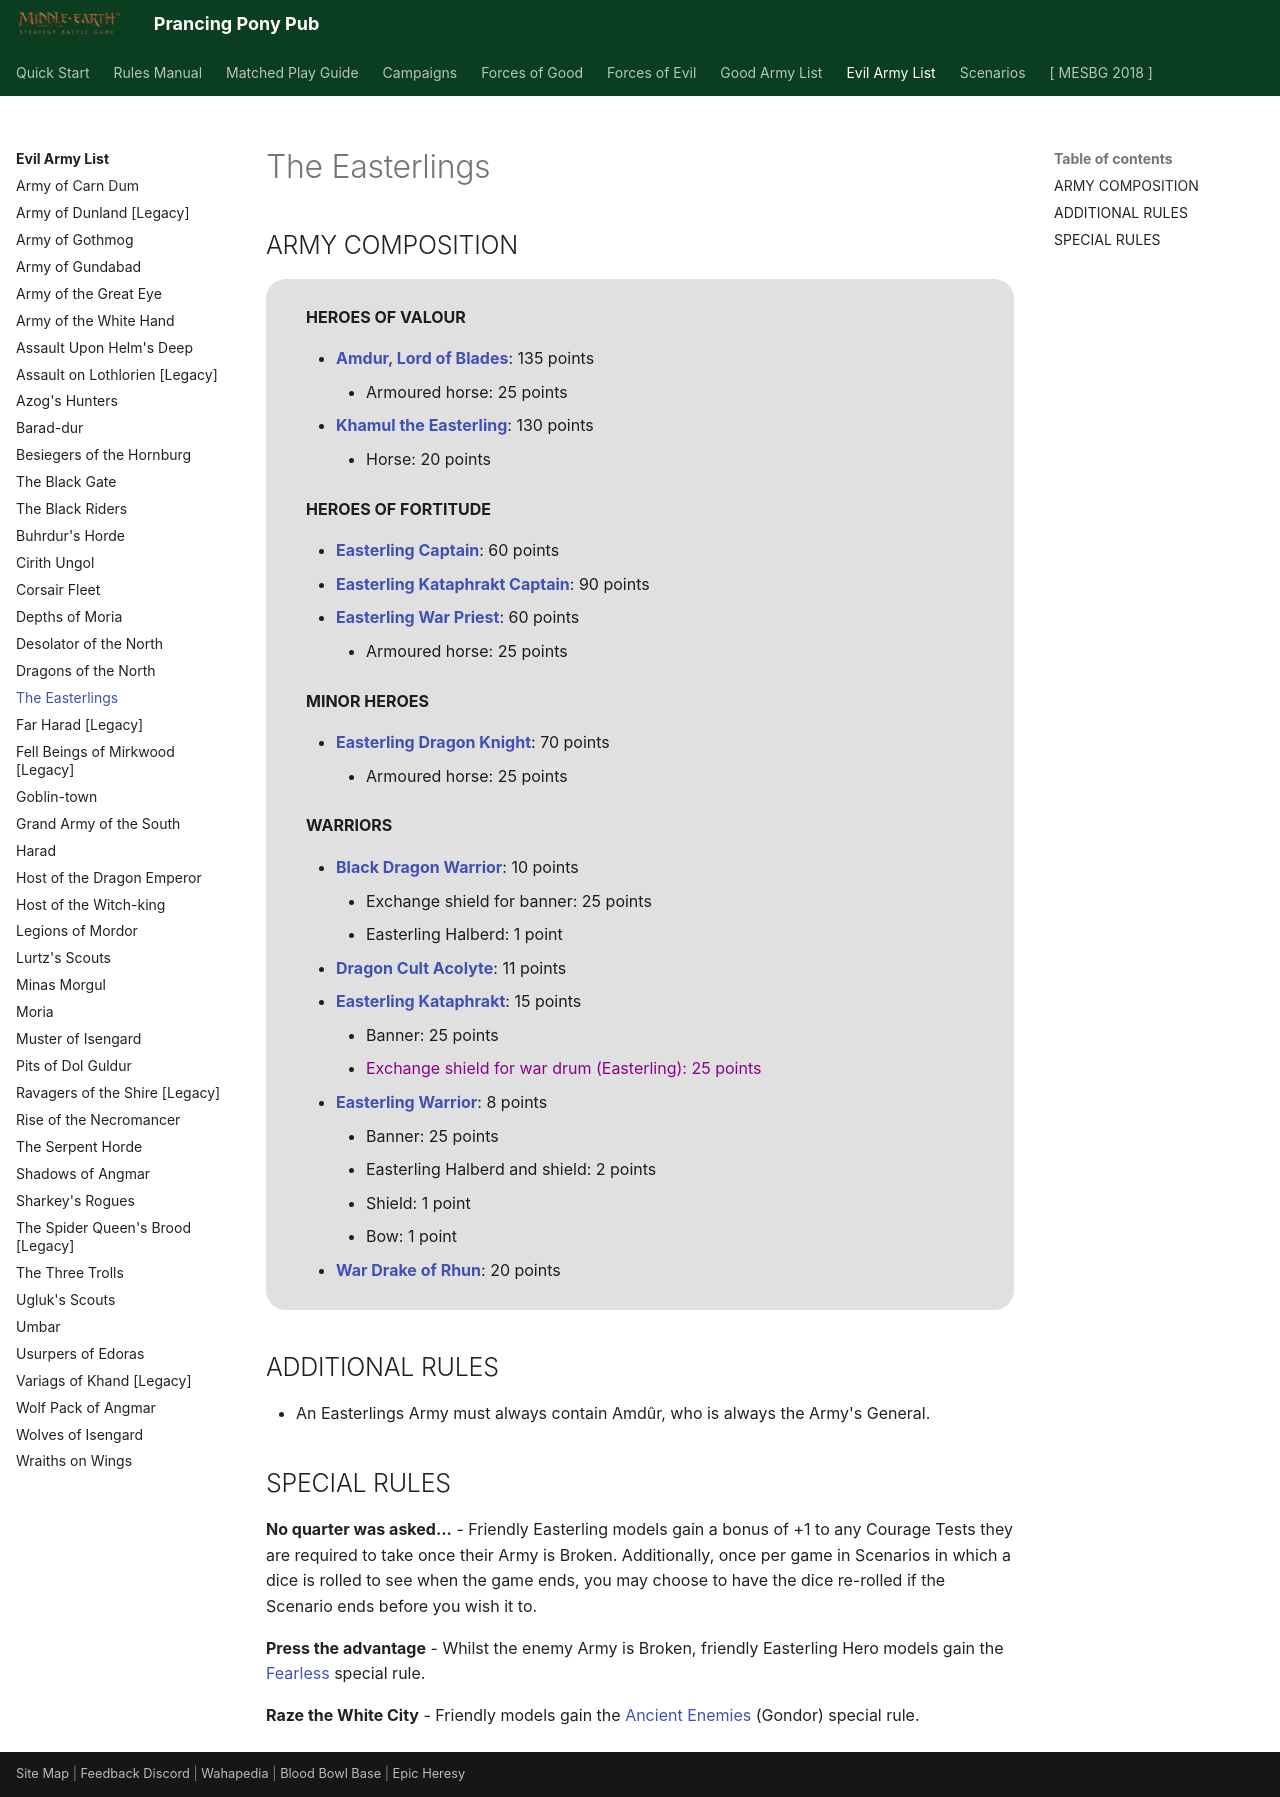

repository: BBBase-EHeresy-PPPub/PPPub · page: mesbg2024/evil_army_list/the_easterlings/index.html · generator: mkdocs

# The Easterlings

## ARMY COMPOSITION

<div class="unitCard" markdown>

**HEROES OF VALOUR**

- [**Amdur, Lord of Blades**](../forces_of_evil/fallen_realms.md#amdur-lord-of-blades-135-points): 135 points
    - Armoured horse: 25 points
- [**Khamul the Easterling**](../forces_of_evil/evil_legacy.md#khamul-the-easterling-130-points): 130 points
    - Horse: 20 points

**HEROES OF FORTITUDE**

- [**Easterling Captain**](../forces_of_evil/mordor.md#easterling-captain-60-points): 60 points
- [**Easterling Kataphrakt Captain**](../forces_of_evil/fallen_realms.md#easterling-kataphrakt-captain-90-points): 90 points
- [**Easterling War Priest**](../forces_of_evil/fallen_realms.md#easterling-war-priest-60-points): 60 points
    - Armoured horse: 25 points

**MINOR HEROES**

- [**Easterling Dragon Knight**](../forces_of_evil/fallen_realms.md#easterling-dragon-knight-70-points): 70 points
    - Armoured horse: 25 points

**WARRIORS**

- [**Black Dragon Warrior**](../forces_of_evil/fallen_realms.md#black-dragon-warrior-10-points): 10 points
    - Exchange shield for banner: 25 points
    - Easterling Halberd: 1 point
- [**Dragon Cult Acolyte**](../forces_of_evil/fallen_realms.md#dragon-cult-acolyte-11-points): 11 points
- [**Easterling Kataphrakt**](../forces_of_evil/fallen_realms.md#easterling-kataphrakt-15-points): 15 points
    - Banner: 25 points
    - <span style="color: darkmagenta">Exchange shield for war drum (Easterling): 25 points</span>
- [**Easterling Warrior**](../forces_of_evil/mordor.md#easterling-warrior-8-points): 8 points
    - Banner: 25 points
    - Easterling Halberd and shield: 2 points
    - Shield: 1 point
    - Bow: 1 point
- [**War Drake of Rhun**](../forces_of_evil/fallen_realms.md#war-drake-of-rhun-20-points): 20 points

</div>

## ADDITIONAL RULES

- An Easterlings Army must always contain Amdûr, who is always the Army's General.

## SPECIAL RULES

**No quarter was asked...** - Friendly Easterling models gain a bonus of +1 to any Courage Tests they are required to take once their Army is Broken. Additionally, once per game in Scenarios in which a dice is rolled to see when the game ends, you may choose to have the dice re-rolled if the Scenario ends before you wish it to.

**Press the advantage** - Whilst the enemy Army is Broken, friendly Easterling Hero models gain the [Fearless] special rule.

**Raze the White City** - Friendly models gain the [Ancient Enemies] (Gondor) special rule.
